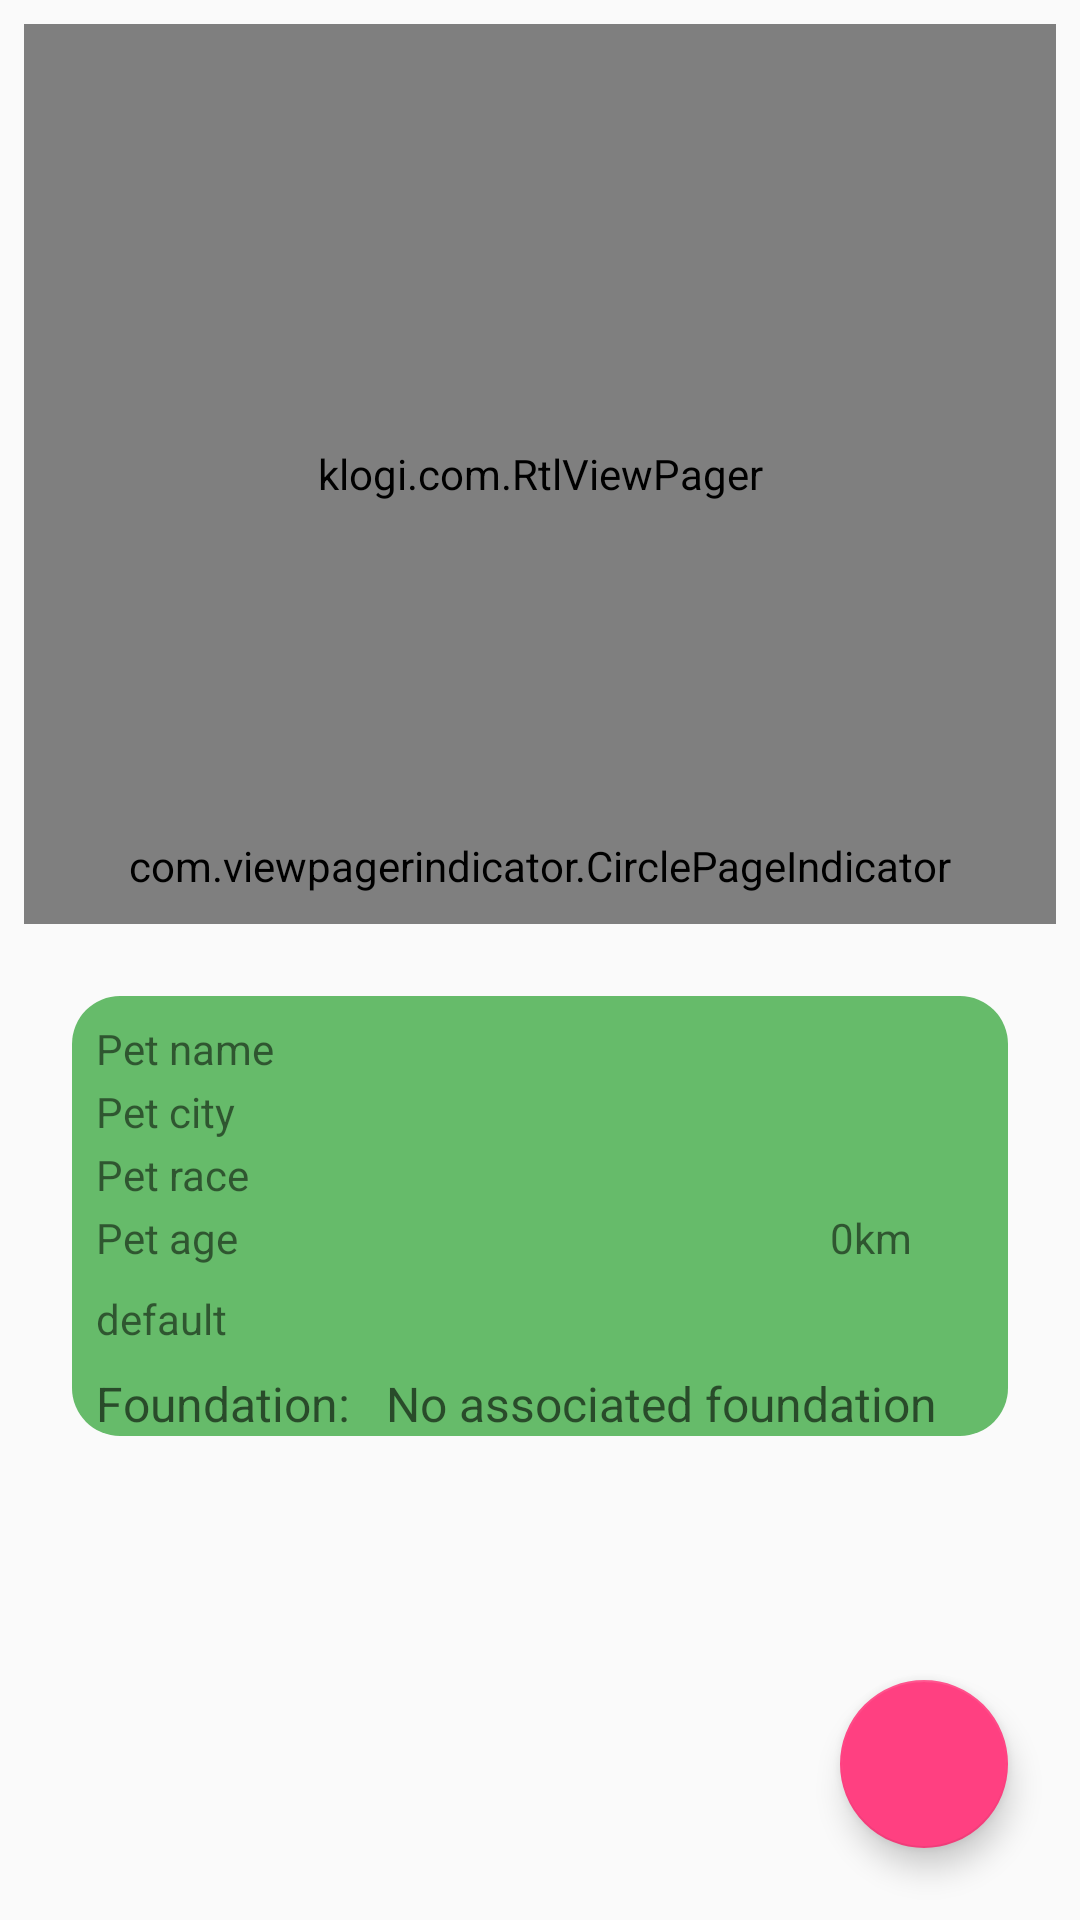

The Android layout XML behind this screen, and the referenced resources:
<!-- AndroidManifest.xml: application theme AppTheme -->
<!-- res/layout/fragment_show_pet_profile.xml -->
<?xml version="1.0" encoding="utf-8"?>
<android.support.constraint.ConstraintLayout
    xmlns:android="http://schemas.android.com/apk/res/android"
    xmlns:app="http://schemas.android.com/apk/res-auto"
    xmlns:tools="http://schemas.android.com/tools"
    android:layout_width="match_parent"
    android:layout_height="match_parent"
    tools:context=".ui.family.ShowFamilyProfileFragment">

    <android.support.v4.widget.NestedScrollView
        android:id="@+id/show_pet_profile_scroll_container"
        android:layout_width="match_parent"
        android:layout_height="match_parent"
        app:layout_constraintBottom_toBottomOf="parent"
        app:layout_constraintEnd_toEndOf="parent"
        app:layout_constraintStart_toStartOf="parent"
        app:layout_constraintTop_toTopOf="parent">

        <LinearLayout
            android:layout_width="match_parent"
            android:layout_height="wrap_content"
            android:orientation="vertical">

            <FrameLayout
                android:layout_width="match_parent"
                android:layout_margin="@dimen/standard_margin"
                android:layout_height="wrap_content">

                <klogi.com.RtlViewPager
                    android:id="@+id/show_pet_profile_image_viewpager"
                    android:layout_width="match_parent"
                    android:layout_height="300dp"/>

                <com.viewpagerindicator.CirclePageIndicator
                    android:id="@+id/show_pet_profile_image_indicator"
                    android:layout_width="fill_parent"
                    android:layout_height="wrap_content"
                    android:layout_gravity="bottom"
                    android:padding="10dp"
                    app:centered="true"
                    app:fillColor="@color/white"
                    app:pageColor="@color/greenBackground"
                    app:snap="false" />
            </FrameLayout>


            <android.support.constraint.ConstraintLayout
                android:layout_width="match_parent"
                android:layout_height="wrap_content"
                android:background="@drawable/background_rounded_corners_full_color"
                android:layout_marginTop="@dimen/double_margin"
                android:layout_marginStart="@dimen/show_profile_horizontal_margin"
                android:layout_marginLeft="@dimen/show_profile_horizontal_margin"
                android:layout_marginEnd="@dimen/show_profile_horizontal_margin"
                android:layout_marginRight="@dimen/show_profile_horizontal_margin"
                android:orientation="vertical">

                <TextView
                    android:id="@+id/show_pet_profile_name"
                    android:layout_width="wrap_content"
                    android:layout_height="wrap_content"
                    android:layout_marginLeft="8dp"
                    android:layout_marginStart="8dp"
                    android:layout_marginTop="8dp"
                    android:text="@string/pet_list_item_name"
                    app:layout_constraintStart_toStartOf="parent"
                    app:layout_constraintTop_toTopOf="parent"/>

                <TextView
                    android:id="@+id/show_pet_profile_city"
                    android:layout_width="wrap_content"
                    android:layout_height="wrap_content"
                    android:layout_marginTop="@dimen/list_item_image_standard_margin"
                    android:text="@string/pet_list_item_city"
                    app:layout_constraintStart_toStartOf="@+id/show_pet_profile_name"
                    app:layout_constraintTop_toBottomOf="@id/show_pet_profile_name"/>

                <TextView
                    android:id="@+id/show_pet_profile_race"
                    android:layout_width="wrap_content"
                    android:layout_height="wrap_content"
                    android:layout_marginTop="@dimen/list_item_image_standard_margin"
                    android:text="@string/pet_list_item_race"
                    app:layout_constraintStart_toStartOf="@+id/show_pet_profile_name"
                    app:layout_constraintTop_toBottomOf="@id/show_pet_profile_city"/>

                <TextView
                    android:id="@+id/show_pet_profile_age"
                    android:layout_width="wrap_content"
                    android:layout_height="wrap_content"
                    android:layout_marginTop="@dimen/list_item_image_standard_margin"
                    android:text="@string/pet_list_item_age"
                    app:layout_constraintStart_toStartOf="@+id/show_pet_profile_name"
                    app:layout_constraintTop_toBottomOf="@id/show_pet_profile_race"/>

                <ImageView
                    android:id="@+id/show_pet_profile_gender"
                    android:layout_width="@dimen/pet_list_item_gender_image_size"
                    android:layout_height="@dimen/pet_list_item_gender_image_size"
                    android:layout_marginLeft="12dp"
                    android:layout_marginStart="12dp"
                    android:contentDescription="@string/pet_list_item_gender"
                    app:layout_constraintStart_toEndOf="@+id/show_pet_profile_name"
                    app:layout_constraintTop_toTopOf="@+id/show_pet_profile_name"
                    app:srcCompat="@drawable/ic_pet_gender_male_24dp"/>

                <ToggleButton
                    android:id="@+id/show_pet_profile_love"
                    style="@style/LoveButtonStyle"
                    android:checked="false"
                    android:textOff=""
                    android:textOn=""
                    app:layout_constraintEnd_toEndOf="parent"
                    app:layout_constraintTop_toTopOf="parent"/>

                <TextView
                    android:id="@+id/show_pet_profile_distance"
                    android:layout_width="wrap_content"
                    android:layout_height="wrap_content"
                    android:layout_marginTop="@dimen/list_item_image_standard_margin"
                    android:text="@string/pet_list_item_default_distance"
                    app:layout_constraintBottom_toBottomOf="@id/show_pet_profile_compass_pointer"
                    app:layout_constraintEnd_toStartOf="@id/show_pet_profile_compass_pointer"/>

                <ImageView
                    android:id="@+id/show_pet_profile_compass_pointer"
                    android:layout_width="@dimen/pet_list_item_gender_image_size"
                    android:layout_height="@dimen/pet_list_item_gender_image_size"
                    android:layout_marginEnd="@dimen/standard_margin"
                    android:layout_marginRight="@dimen/standard_margin"
                    android:contentDescription="@string/pet_list_item_gender"
                    app:layout_constraintBottom_toBottomOf="@id/show_pet_profile_age"
                    app:layout_constraintEnd_toEndOf="parent"
                    app:srcCompat="@drawable/ic_compass_pointer_24dp"/>

                <TextView
                    android:id="@+id/show_pet_profile_description"
                    android:layout_width="match_parent"
                    android:layout_height="wrap_content"
                    android:text="@string/default_text"
                    android:layout_marginLeft="@dimen/standard_margin"
                    android:layout_marginStart="@dimen/standard_margin"
                    android:layout_marginRight="@dimen/standard_margin"
                    android:layout_marginEnd="@dimen/standard_margin"
                    android:layout_marginTop="@dimen/standard_margin"
                    app:layout_constraintTop_toBottomOf="@id/show_pet_profile_age"/>

                <TextView
                    android:id="@+id/show_pet_profile_title_foundation"
                    style="@style/ProfileSubtitleStyle"
                    android:layout_width="wrap_content"
                    android:layout_height="wrap_content"
                    android:layout_marginStart="0dp"
                    android:layout_marginEnd="0dp"
                    android:layout_marginTop="@dimen/standard_margin"
                    android:text="@string/foundation_"
                    app:layout_constraintStart_toStartOf="@+id/show_pet_profile_name"
                    app:layout_constraintTop_toBottomOf="@+id/show_pet_profile_description"/>

                <TextView
                    android:id="@+id/show_pet_profile_value_foundation"
                    style="@style/ProfileValueStyle"
                    android:layout_width="0dp"
                    android:layout_height="wrap_content"
                    android:layout_marginLeft="@dimen/standard_margin"
                    android:layout_marginStart="@dimen/standard_margin"
                    android:layout_marginRight="@dimen/standard_margin"
                    android:layout_marginEnd="@dimen/standard_margin"
                    android:text="@string/no_associated_foundation"
                    app:layout_constraintBottom_toBottomOf="@+id/show_pet_profile_title_foundation"
                    app:layout_constraintEnd_toEndOf="parent"
                    app:layout_constraintStart_toEndOf="@+id/show_pet_profile_title_foundation"
                    app:layout_constraintTop_toTopOf="@+id/show_pet_profile_title_foundation"/>

            </android.support.constraint.ConstraintLayout>

        </LinearLayout>

    </android.support.v4.widget.NestedScrollView>

    <android.support.design.widget.FloatingActionButton
        android:id="@+id/show_pet_profile_share_fab"
        style="@style/DefaultFabStyle"
        android:contentDescription="@string/share_this_pet_profile"
        android:elevation="@dimen/fab_button_default_elevation"
        app:fabSize="normal"
        app:layout_constraintBottom_toBottomOf="parent"
        app:layout_constraintEnd_toEndOf="parent"
        app:pressedTranslationZ="@dimen/fab_button_default_translation"
        app:srcCompat="@drawable/ic_share_24dp"/> 

</android.support.constraint.ConstraintLayout>
<!-- resources referenced by this layout -->
<resources>
  <color name="greenBackground">#66bb6a</color>
  <color name="white">#FFFFFF</color>
  <dimen name="double_margin">16dp</dimen>
  <dimen name="fab_button_default_elevation">6dp</dimen>
  <dimen name="fab_button_default_translation">6dp</dimen>
  <dimen name="list_item_image_standard_margin">2dp</dimen>
  <dimen name="pet_list_item_gender_image_size">24dp</dimen>
  <dimen name="show_profile_horizontal_margin">24dp</dimen>
  <dimen name="standard_margin">8dp</dimen>
  <!-- drawable background_rounded_corners_full_color (drawable) -->
  <?xml version="1.0" encoding="UTF-8"?>
  <shape xmlns:android="http://schemas.android.com/apk/res/android">
      <solid android:color="@color/greenBackground"/>
      <corners android:radius="@dimen/dialog_filter_bottom_buttons_corner_radius"/>
      <padding android:left="0dp" android:top="0dp" android:right="0dp" android:bottom="0dp" />
  </shape>
  <string name="default_text">default</string>
  <string name="foundation_">Foundation:\u0020</string>
  <string name="no_associated_foundation">No associated foundation</string>
  <string name="pet_list_item_age">Pet age</string>
  <string name="pet_list_item_city">Pet city</string>
  <string name="pet_list_item_default_distance">0km</string>
  <string name="pet_list_item_gender">Gender</string>
  <string name="pet_list_item_name">Pet name</string>
  <string name="pet_list_item_race">Pet race</string>
  <string name="share_this_pet_profile">Share this pet profile</string>
  <style name="DefaultFabStyle">
          <item name="android:layout_width">@dimen/fab_button_size</item>
          <item name="android:layout_height">@dimen/fab_button_size</item>
          <item name="android:layout_margin">@dimen/fab_button_standard_margin</item>
      </style>
  <style name="ProfileSubtitleStyle">
          <item name="android:layout_width">wrap_content</item>
          <item name="android:layout_height">wrap_content</item>
          <item name="android:layout_marginStart">@dimen/standard_margin</item>
          <item name="android:layout_marginTop">16dp</item>
          <item name="android:textAppearance">?android:attr/textAppearanceMedium</item>
          <item name="android:textSize">@dimen/large_list_text_size</item>
      </style>
  <style name="ProfileValueStyle">
          <item name="android:layout_width">0dp</item>
          <item name="android:layout_height">wrap_content</item>
          <item name="android:layout_marginStart">@dimen/standard_margin</item>
          <item name="android:layout_marginEnd">@dimen/standard_margin</item>
          <item name="android:textAppearance">?android:attr/textAppearanceMedium</item>
          <item name="android:textSize">@dimen/large_list_text_size</item>
      </style>
  <style name="AppTheme" parent="Theme.AppCompat.Light.DarkActionBar">
          
          <item name="colorPrimary">@color/colorPrimary</item>
          <item name="colorPrimaryDark">@color/colorPrimaryDark</item>
          <item name="colorAccent">@color/colorAccent</item>
      </style>
  <dimen name="dialog_filter_bottom_buttons_corner_radius">16dp</dimen>
  <dimen name="fab_button_size">56dp</dimen>
  <dimen name="fab_button_standard_margin">24dp</dimen>
  <!-- drawable selector_love_toggle_button (drawable) -->
  <?xml version="1.0" encoding="utf-8"?>
  <selector
      xmlns:android="http://schemas.android.com/apk/res/android" >
      <item android:drawable="@drawable/ic_love_full_24dp" android:state_checked="true"/>
      <item android:drawable="@drawable/ic_love_empty_24dp" android:state_checked="false"/>
      
      
      
      
  </selector>
  <dimen name="pet_list_item_love_image_size">56dp</dimen>
  <string name="favorite_state" translatable="false">Favorite state</string>
  <dimen name="large_list_text_size">16sp</dimen>
  <color name="colorPrimary">#3F51B5</color>
  <color name="colorPrimaryDark">#303F9F</color>
  <color name="colorAccent">#FF4081</color>
</resources>
